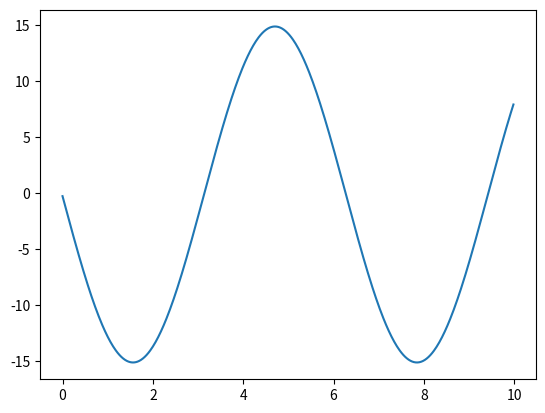

This chart was generated by the following Python code:
import numpy as np
import matplotlib.pyplot as plt

z=np.arange(0, 10, 0.02)
d=[]

pi=3.141592653
def m(z, y):
    return -np.cos(z)

y0 = 0
x0 = 0
k = m(x0, y0)

for i in range(len(z)):
    y=y0+(-np.cos(z[i]))*0.3
    d.append(y)
    y0=y

plt.plot(z, d)
plt.show()
